Dataset: data (GitHub, Cristinamulas/transfer_learning_keras). Classes: cardboard, chips, metal, plastic.

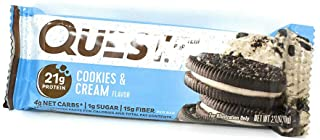
Label: plastic

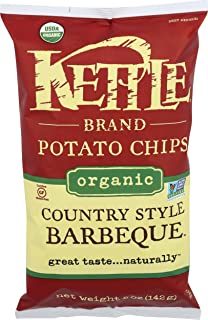
Label: plastic

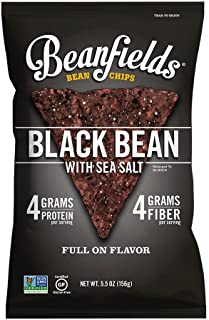
Label: plastic

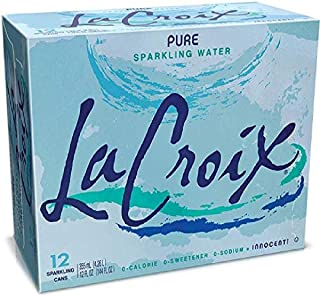
Label: cardboard

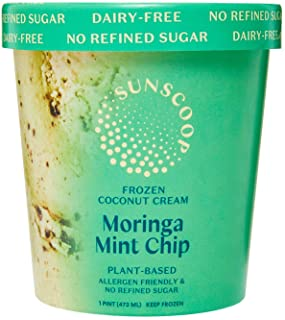
Label: cardboard

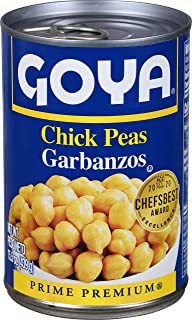
Label: metal
